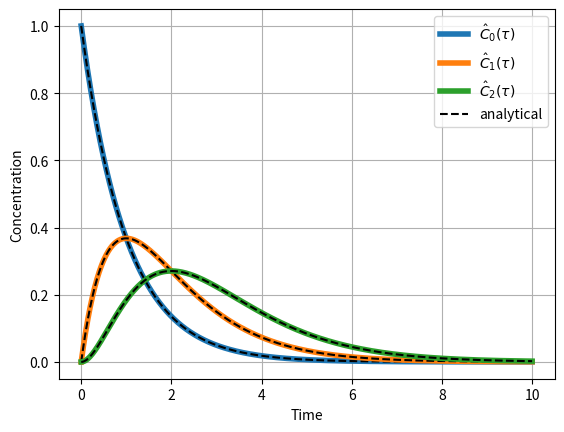

This chart was generated by the following Python code: (Note: this script raises an exception after producing the figure.)
import matplotlib.pyplot as plt
import numpy as np

def fm(c,t,c_in,tau):
    rhs=[]
    rhs.append(c_in-c[0])
    rhs.append(c[0]-c[1])
    rhs.append(c[1]-c[2])
    return np.array(rhs)/tau

def rk4_step(t,c,h,*args):
    """
    Integrates from time t to t+h using RK4
    t = current time
    h = step size
    c = solution vector
    """
    k1=h*fm(c,t,*args)
    k2=h*fm(c+0.5*k1,t+0.5*h,*args)
    k3=h*fm(c+0.5*k2,t+0.5*h,*args)
    k4=h*fm(c+k3,t+h,*args)
    return c+(k1+2*k2+2*k3+k4)/6

def ode_solv(ti,c,t_final,h,*args):
    """
    solves a set of ODE with known initial conditions
    from time ti to t_final
    ti = start time
    c = initial conditions at time ti
    t_final = end time
    h = step size
    """
    f=[];t=[]
    c_old = c      #seawater present 
    while(ti <= t_final):
        t.append(ti); f.append(c_old)
        c_new = rk4_step(ti,c_old,h,*args)     
        c_old = c_new
        ti   += h
    return np.array(t),np.array(f)
h = 1e-2
# initial values
vol=1;q=1;c_into = 0; c_init = [1,0,0]
tau=[1,1,1];t_final=10 # end of simulation 
t,f = ode_solv(0,c_init,t_final,h,c_into,tau)
# rest of code is to make a figure

f_an = []
f_an.append(c_init[0]*np.exp(-t))
f_an.append(c_init[0]*t*np.exp(-t))
f_an.append(c_init[0]*0.5*t*t*np.exp(-t))

symb = ['-p','-v','-*','-s']
fig = plt.figure(dpi=150)
for i in range(0,len(c_init)):
    legi = '$\hat{C}_'+str(i)+'(\\tau)$'
    plt.plot(t, f[:,i], '-', label=legi,lw=4)
    plt.plot(t, f_an[i], '--', color='k')
plt.plot(0,0 , '--', color='k',label='analytical')
plt.legend(loc='upper right', ncol=1)
#plt.ylim([0,50])
plt.grid()
plt.xlabel('Time')
plt.ylabel('Concentration')
plt.savefig('../fig-ode/rk4_2.png', bbox_inches='tight'
            ,transparent=True)
plt.show()
